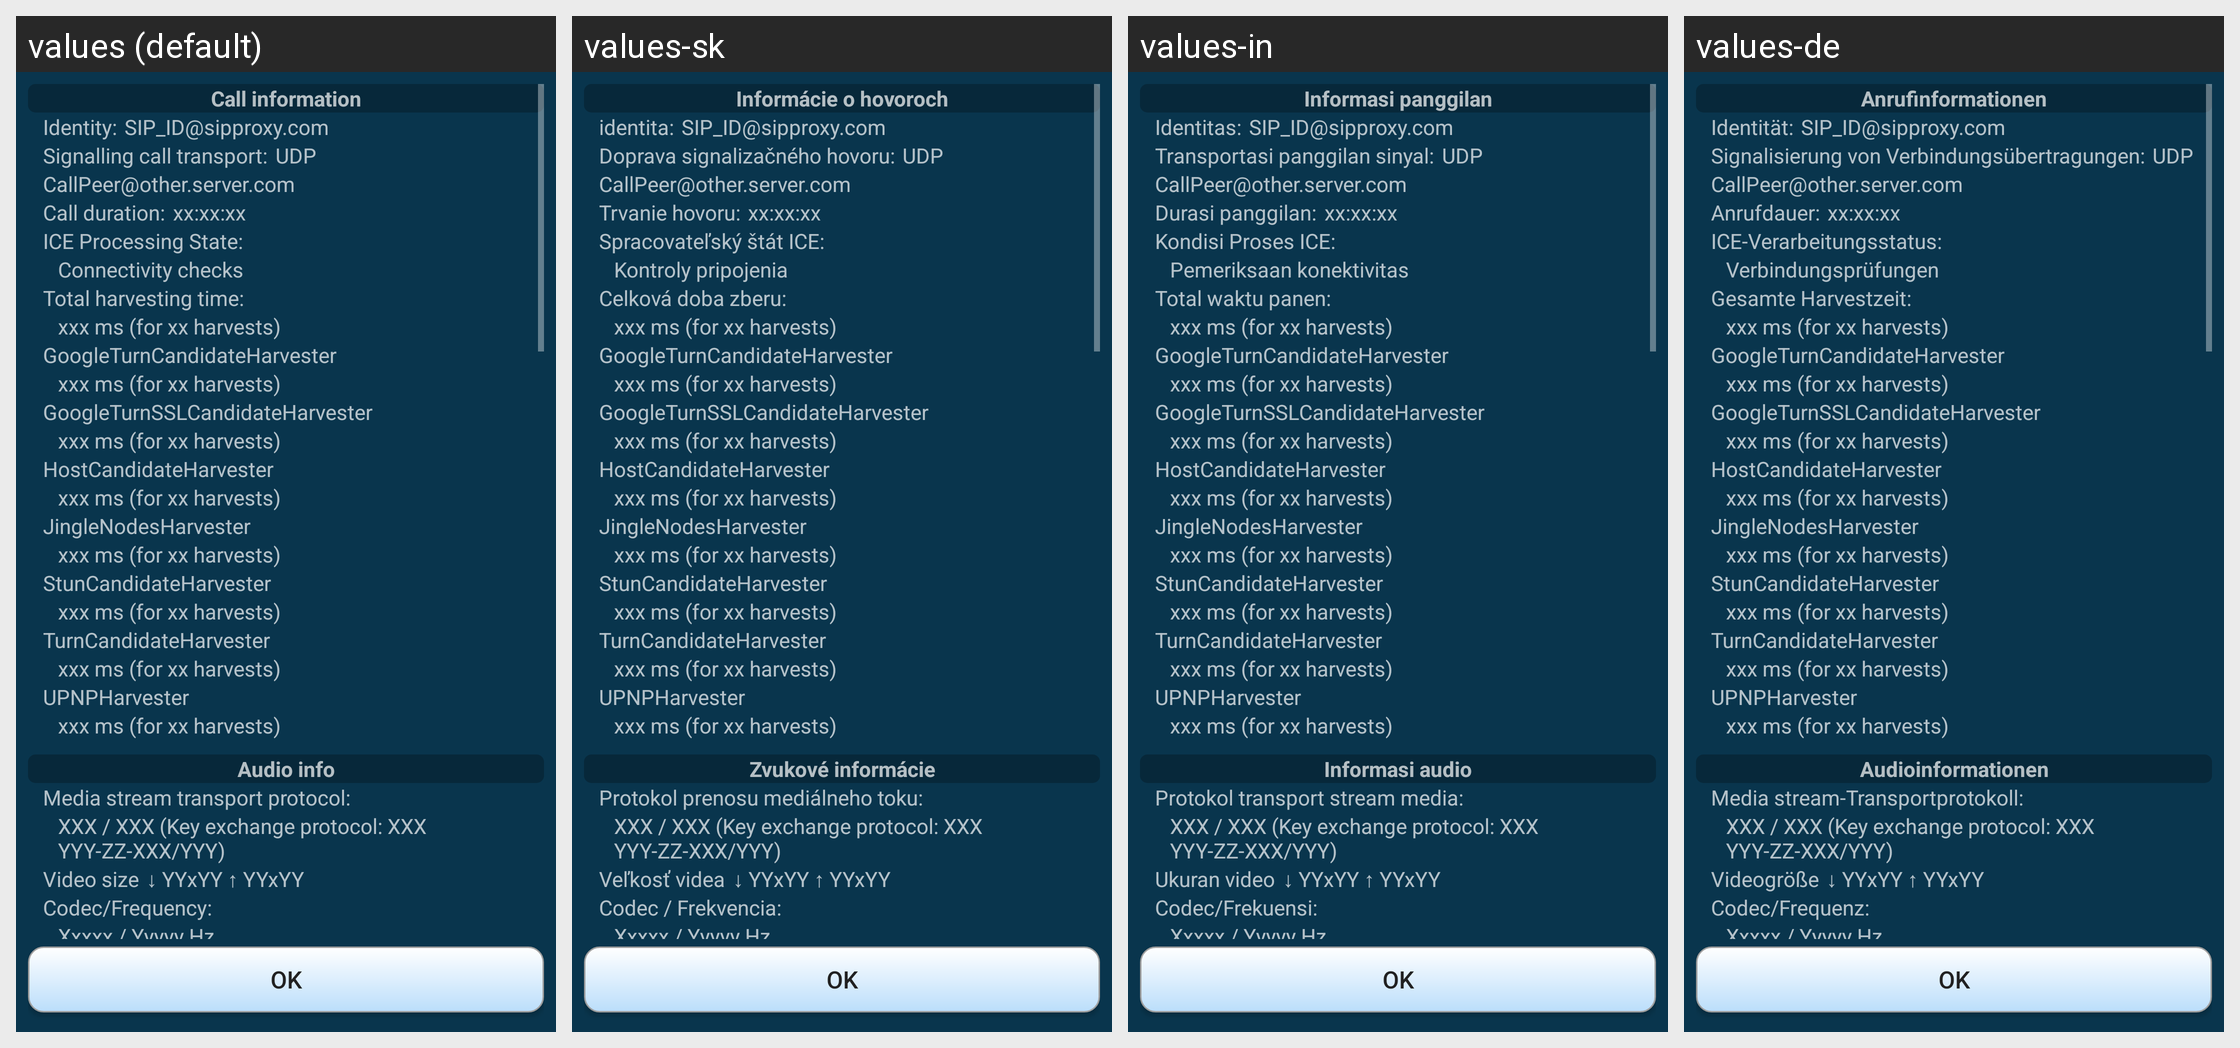

Here is an Android app screen in its default locale and in the app's own translations. Write out the translated-string differences for the strings that appear on this screen.
Android screen res/layout/call_info.xml rendered under 4 locales, left to right: values (default), values-sk, values-in, values-de. Device: Nexus 5 (rendered at 1080×1920; each locale shown at half size, 540×960, under a caption strip naming it); theme AppTheme.
Other locales in the repository, not shown: values-ar, values-es, values-fi, values-pt-rBR, values-ru, values-zh-rCN.
Strings drawn on this screen, with the default value and each locale's value (text and hints the layout hard-codes, and strings that could not be matched under every locale, appear in the picture but are not listed):

callinfo_call_information
  values: Call information
  values-sk: Informácie o hovoroch
  values-in: Informasi panggilan
  values-de: Anrufinformationen

callinfo_call_identity
  values: Identity:
  values-sk: identita:
  values-in: Identitas:
  values-de: Identität:

callinfo_call_transport
  values: Signalling call transport:
  values-sk: Doprava signalizačného hovoru:
  values-in: Transportasi panggilan sinyal:
  values-de: Signalisierung von Verbindungsübertragungen:

callinfo_call_duration
  values: Call duration:
  values-sk: Trvanie hovoru:
  values-in: Durasi panggilan:
  values-de: Anrufdauer:

callinfo_ice_state
  values: ICE Processing State:
  values-sk: Spracovateľský štát ICE:
  values-in: Kondisi Proses ICE:
  values-de: ICE-Verarbeitungsstatus:

callinfo_ice_state_running
  values: Connectivity checks
  values-sk: Kontroly pripojenia
  values-in: Pemeriksaan konektivitas
  values-de: Verbindungsprüfungen

callinfo_total_harvesting_time
  values: Total harvesting time:
  values-sk: Celková doba zberu:
  values-in: Total waktu panen:
  values-de: Gesamte Harvestzeit:

ok
  values: OK
  values-sk: OK
  values-in: OK
  values-de: OK

callinfo_audio_info
  values: Audio info
  values-sk: Zvukové informácie
  values-in: Informasi audio
  values-de: Audioinformationen

callinfo_media_stream_transport_protocol
  values: Media stream transport protocol:
  values-sk: Protokol prenosu mediálneho toku:
  values-in: Protokol transport stream media:
  values-de: Media stream-Transportprotokoll:

callinfo_video_size
  values: Video size
  values-sk: Veľkosť videa
  values-in: Ukuran video
  values-de: Videogröße

callinfo_codec
  values: Codec/Frequency:
  values-sk: Codec / Frekvencia:
  values-in: Codec/Frekuensi:
  values-de: Codec/Frequenz:
